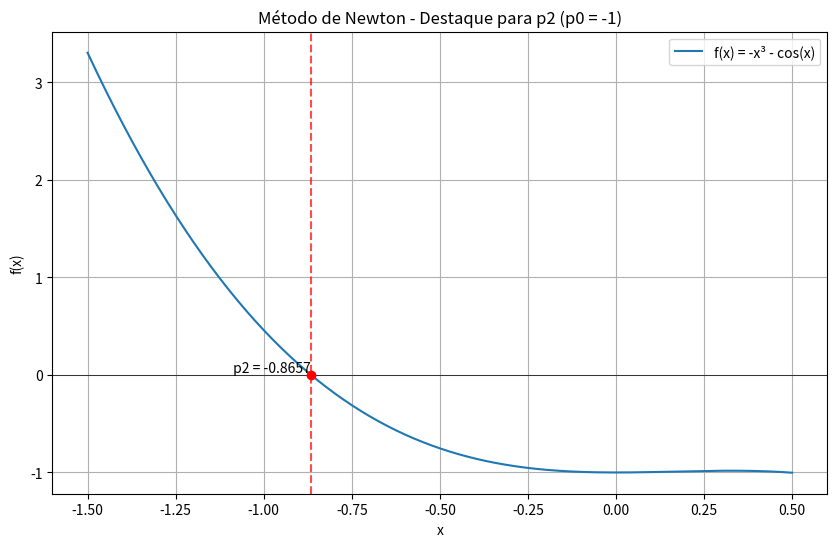

This figure's Python source:
import numpy as np
import matplotlib.pyplot as plt

def f(x):
    return -x**3 - np.cos(x)

def df(x):
    # Derivada de f(x): -3x² + sen(x)
    return -3*x**2 + np.sin(x)

def newton_method(p0, max_iter=10, tol=1e-4):
    """
    Implementação do método de Newton para encontrar raízes.
    
    Args:
        p0: aproximação inicial
        max_iter: número máximo de iterações
        tol: tolerância para convergência
        
    Returns:
        Lista com todas as aproximações calculadas
    """
    approximations = [p0]
    for i in range(max_iter):
        p = approximations[-1]
        fp = f(p)
        dfp = df(p)
        
        # Verifica se a derivada é zero para evitar divisão por zero
        if abs(dfp) < tol:
            print(f"Derivada zero em p={p}. O método falhou.")
            return approximations
        
        p_next = p - fp / dfp
        approximations.append(p_next)
        
        # Verifica convergência
        if abs(p_next - p) < tol:
            break
            
    return approximations

def plot_p2(x_range, approximations, title):
    """Plota a função e destaca p2 com linha vertical"""
    x = np.linspace(x_range[0], x_range[1], 400)
    y = f(x)
    
    plt.figure(figsize=(10, 6))
    plt.plot(x, y, label='f(x) = -x³ - cos(x)')
    plt.axhline(0, color='black', linewidth=0.5)
    
    # Verifica se temos pelo menos 3 pontos (p0, p1, p2)
    if len(approximations) >= 3:
        p2 = approximations[2]
        p2_value = f(p2)
        
        # Linha vertical em p2
        plt.axvline(x=p2, color='red', linestyle='--', alpha=0.7)
        
        # Ponto p2 no gráfico
        plt.scatter(p2, p2_value, color='red', zorder=5)
        
        # Label com o valor de p2
        plt.text(p2, p2_value, f' p2 = {p2:.4f}', 
                verticalalignment='bottom', horizontalalignment='right')
    
    plt.title(title)
    plt.xlabel('x')
    plt.ylabel('f(x)')
    plt.legend()
    plt.grid(True)
    plt.show()

# Caso 1: p0 = -1
print("Caso p0 = -1:")
result_p0_minus1 = newton_method(p0=-1)
for i, p in enumerate(result_p0_minus1):
    print(f"p_{i} = {p:.4f}")

# Plotar apenas p2 para o primeiro caso
plot_p2([-1.5, 0.5], result_p0_minus1, 
        "Método de Newton - Destaque para p2 (p0 = -1)")

# Caso 2: p0 = 0
print("\nCaso p0 = 0:")
result_p0_zero = newton_method(p0=0)
for i, p in enumerate(result_p0_zero):
    print(f"p_{i} = {p:.6f}")

# Resultados finais
print("\nResultados finais:")
print(f"Com p0 = -1, p2 = {result_p0_minus1[2]:.4f}")
print(f"Com p0 = 0, o método falha pois a derivada é zero na primeira iteração.")